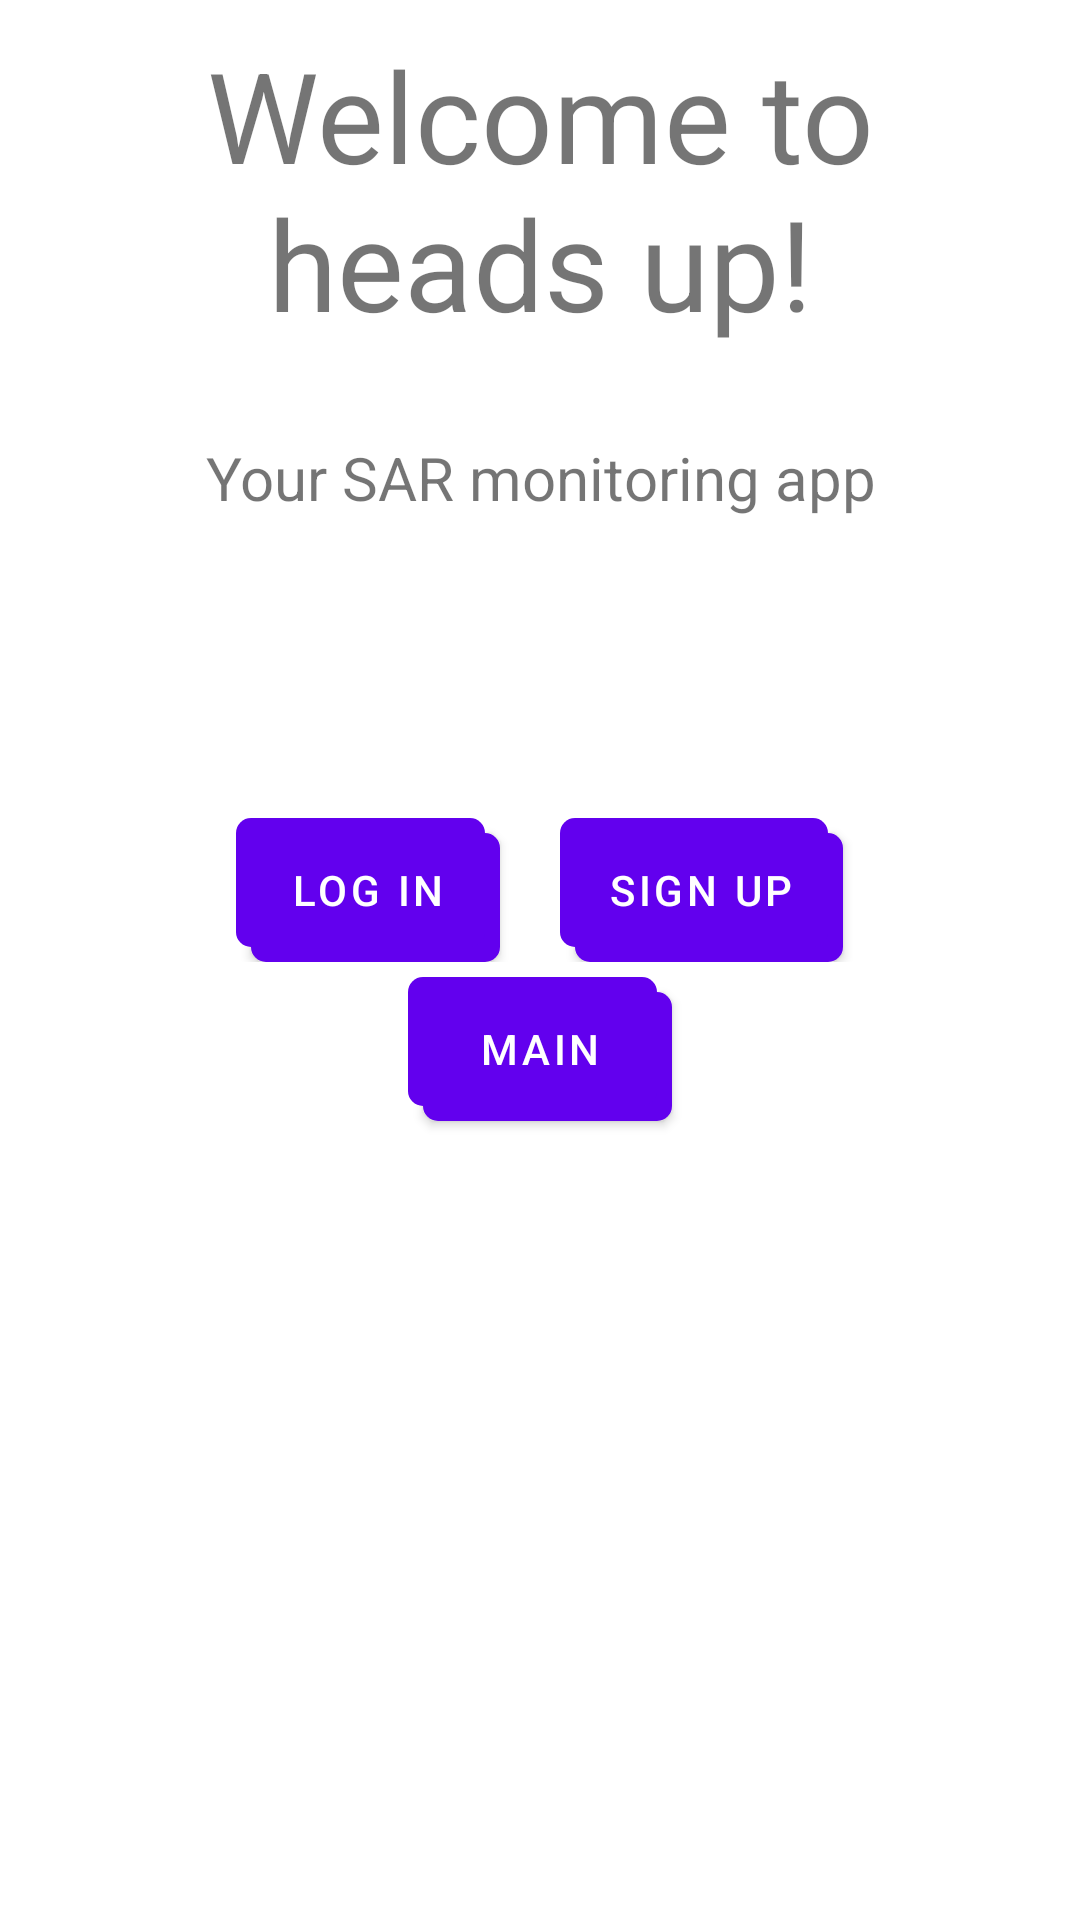

Layout XML and referenced resources for this Android screen:
<!-- AndroidManifest.xml: fallback theme Theme.MaterialComponents.DayNight.NoActionBar -->
<!-- res/layout/activity_welcome.xml -->
<?xml version="1.0" encoding="utf-8"?>
<LinearLayout xmlns:android="http://schemas.android.com/apk/res/android"
    xmlns:app="http://schemas.android.com/apk/res-auto"
    xmlns:tools="http://schemas.android.com/tools"
    android:layout_width="match_parent"
    android:layout_height="match_parent"
    android:orientation="vertical"
    tools:context="cloud.headsup.controller.WelcomeActivity">

    <TextView
        android:layout_width="match_parent"
        android:layout_height="wrap_content"
        android:text="Welcome to heads up!"
        android:textSize="42dp"
        android:padding="10dp"
        android:textAlignment="center"/>
    <TextView
        android:layout_width="match_parent"
        android:layout_height="wrap_content"
        android:layout_marginTop="20dp"
        android:text="Your SAR monitoring app"
        android:textSize="20dp"
        android:textAlignment="center"/>
    <LinearLayout
        android:layout_width="match_parent"
        android:layout_height="wrap_content"
        android:orientation="horizontal"
        android:layout_marginTop="100dp"
        android:gravity="center">
    <Button
        android:layout_width="wrap_content"
        android:layout_height="wrap_content"
        android:id="@+id/btn_login"
        android:text="Log in"
        android:layout_gravity="center"
        android:background="@drawable/button_with_shadow"/>
    <Button
        android:layout_width="wrap_content"
        android:layout_height="wrap_content"
        android:id="@+id/btn_signup"
        android:layout_marginStart="20dp"
        android:text="Sign up"
        android:layout_gravity="center"
        android:background="@drawable/button_with_shadow"/>
    </LinearLayout>
    <Button
        android:layout_width="wrap_content"
        android:layout_height="wrap_content"
        android:id="@+id/btn_main"
        android:layout_marginTop="5dp"
        android:text="main"
        android:layout_gravity="center"
        android:background="@drawable/button_with_shadow"/>
</LinearLayout>
<!-- resources referenced by this layout -->
<resources>
  <!-- drawable button_with_shadow (drawable) -->
  <layer-list
      xmlns:android="http://schemas.android.com/apk/res/android">
  
      <item android:top="5dp" android:left="5dp" android:drawable="@drawable/button_shadow"/>
      <item android:top="-5dp" android:left="-5dp"
          android:drawable="@drawable/rounded_button" />
  
  </layer-list>
  <!-- drawable button_shadow (drawable) -->
  <?xml version="1.0" encoding="utf-8"?>
  <selector xmlns:android="http://schemas.android.com/apk/res/android">
      <item >
          <shape>
              <solid android:color="#25a39a" />
              <corners android:radius="5dp" />
              <padding android:bottom="5dp" android:left="5dp"
                  android:right="5dp" android:top="5dp" />
          </shape>
      </item>
  </selector>
  <!-- drawable rounded_button (drawable) -->
  <?xml version="1.0" encoding="utf-8"?>
  <selector xmlns:android="http://schemas.android.com/apk/res/android" >
      <item android:state_pressed="true" >
          <shape android:shape="rectangle"  >
              <corners android:radius="8dip" />
              <solid android:color="@color/dark_teal"  />
          </shape>
      </item>
      <item >
          <shape android:shape="rectangle" >
              <corners android:radius="5dip" />
              <solid android:color="@color/teal" />
          </shape>
      </item>
  
  </selector>
  <color name="dark_teal">#1fc4b9</color>
  <color name="teal">#42f4e8</color>
</resources>
